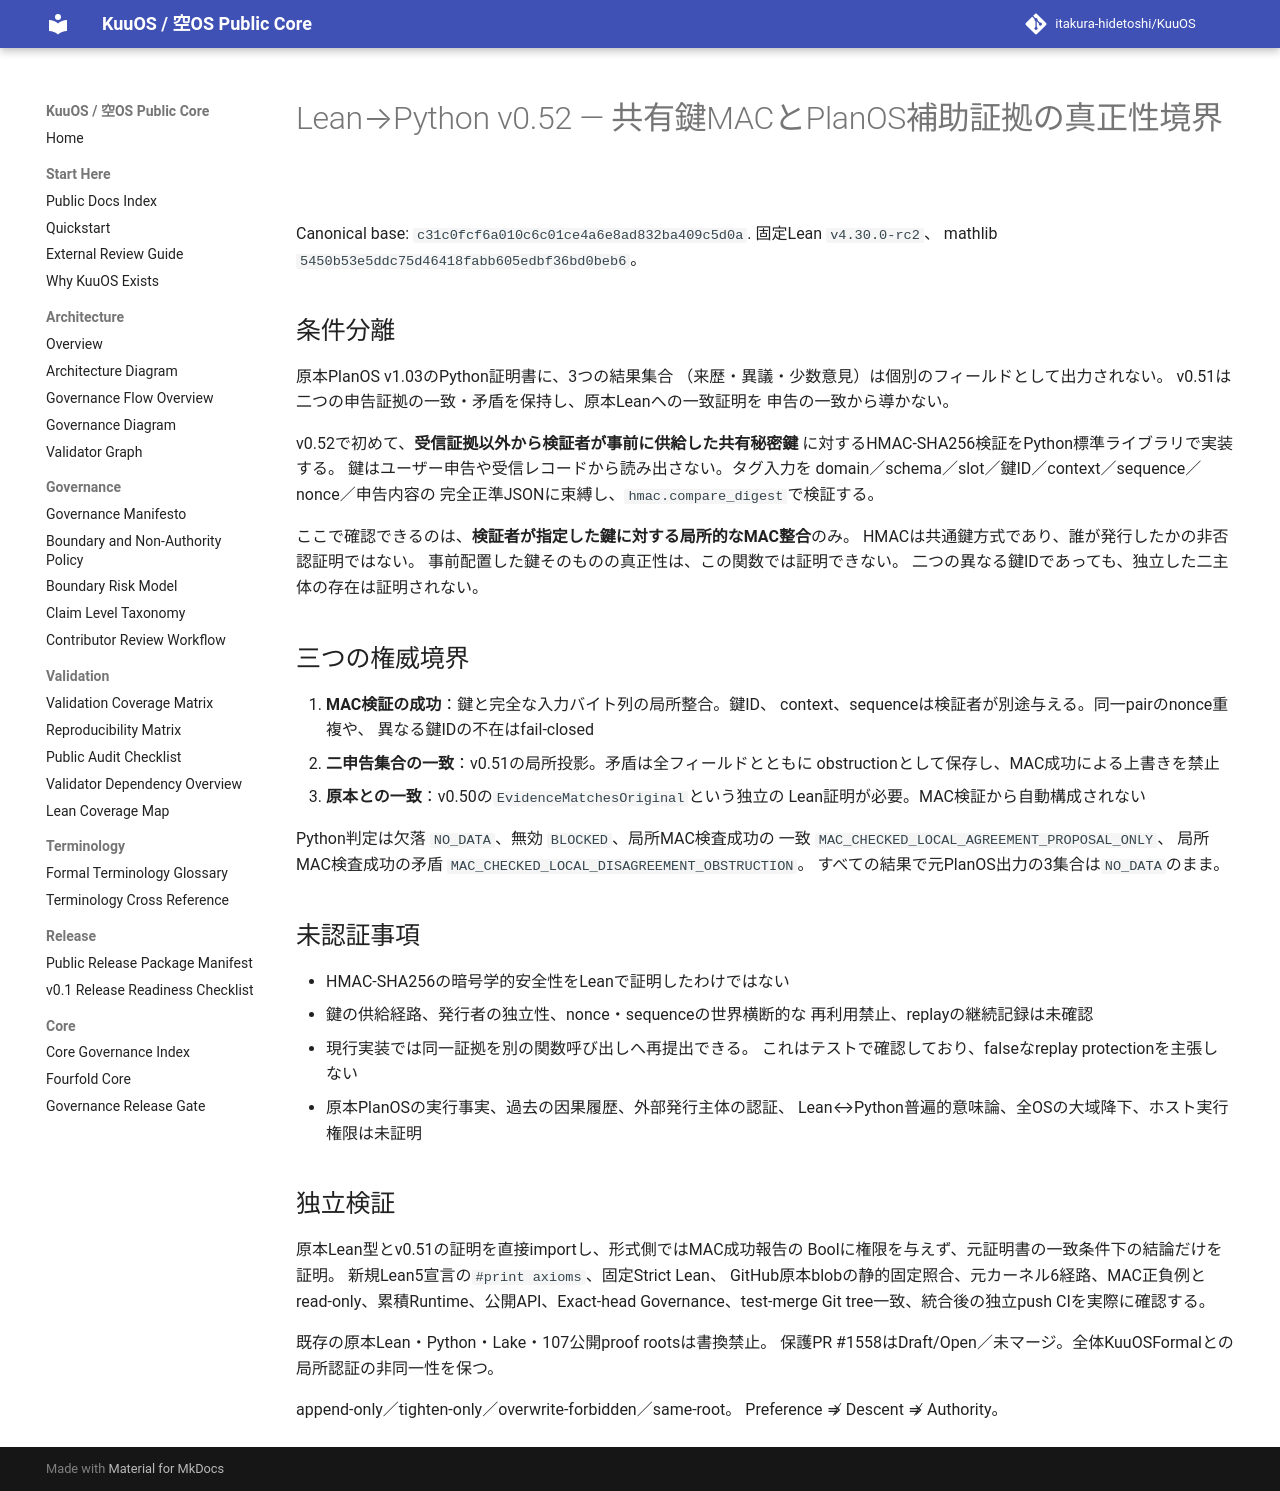

repository: itakura-hidetoshi/KuuOS · page: KUUOS_LEAN_PYTHON_LOCAL_MAC_BOUND_PLAN_CLAIMS_v0_52/index.html · generator: mkdocs

# Lean→Python v0.52 — 共有鍵MACとPlanOS補助証拠の真正性境界

Canonical base: `c31c0fcf6a010c6c01ce4a6e8ad832ba409c5d0a`.
固定Lean `v4.30.0-rc2`、
mathlib `5450b53e5ddc75d46418fabb605edbf36bd0beb6`。

## 条件分離

原本PlanOS v1.03のPython証明書に、3つの結果集合
（来歴・異議・少数意見）は個別のフィールドとして出力されない。
v0.51は二つの申告証拠の一致・矛盾を保持し、原本Leanへの一致証明を
申告の一致から導かない。

v0.52で初めて、**受信証拠以外から検証者が事前に供給した共有秘密鍵**
に対するHMAC-SHA256検証をPython標準ライブラリで実装する。
鍵はユーザー申告や受信レコードから読み出さない。タグ入力を
domain／schema／slot／鍵ID／context／sequence／nonce／申告内容の
完全正準JSONに束縛し、`hmac.compare_digest`で検証する。

ここで確認できるのは、**検証者が指定した鍵に対する局所的なMAC整合**のみ。
HMACは共通鍵方式であり、誰が発行したかの非否認証明ではない。
事前配置した鍵そのものの真正性は、この関数では証明できない。
二つの異なる鍵IDであっても、独立した二主体の存在は証明されない。

## 三つの権威境界

1. **MAC検証の成功**：鍵と完全な入力バイト列の局所整合。鍵ID、
   context、sequenceは検証者が別途与える。同一pairのnonce重複や、
   異なる鍵IDの不在はfail-closed
2. **二申告集合の一致**：v0.51の局所投影。矛盾は全フィールドとともに
   obstructionとして保存し、MAC成功による上書きを禁止
3. **原本との一致**：v0.50の`EvidenceMatchesOriginal`という独立の
   Lean証明が必要。MAC検証から自動構成されない

Python判定は欠落 `NO_DATA`、無効 `BLOCKED`、局所MAC検査成功の
一致 `MAC_CHECKED_LOCAL_AGREEMENT_PROPOSAL_ONLY`、
局所MAC検査成功の矛盾 `MAC_CHECKED_LOCAL_DISAGREEMENT_OBSTRUCTION`。
すべての結果で元PlanOS出力の3集合は`NO_DATA`のまま。

## 未認証事項

- HMAC-SHA256の暗号学的安全性をLeanで証明したわけではない
- 鍵の供給経路、発行者の独立性、nonce・sequenceの世界横断的な
  再利用禁止、replayの継続記録は未確認
- 現行実装では同一証拠を別の関数呼び出しへ再提出できる。
  これはテストで確認しており、falseなreplay protectionを主張しない
- 原本PlanOSの実行事実、過去の因果履歴、外部発行主体の認証、
  Lean↔Python普遍的意味論、全OSの大域降下、ホスト実行権限は未証明

## 独立検証

原本Lean型とv0.51の証明を直接importし、形式側ではMAC成功報告の
Boolに権限を与えず、元証明書の一致条件下の結論だけを証明。
新規Lean5宣言の`#print axioms`、固定Strict Lean、
GitHub原本blobの静的固定照合、元カーネル6経路、MAC正負例と
read-only、累積Runtime、公開API、Exact-head Governance、test-merge
Git tree一致、統合後の独立push CIを実際に確認する。

既存の原本Lean・Python・Lake・107公開proof rootsは書換禁止。
保護PR #1558はDraft/Open／未マージ。全体KuuOSFormalとの
局所認証の非同一性を保つ。

append-only／tighten-only／overwrite-forbidden／same-root。
Preference ⇏ Descent ⇏ Authority。
